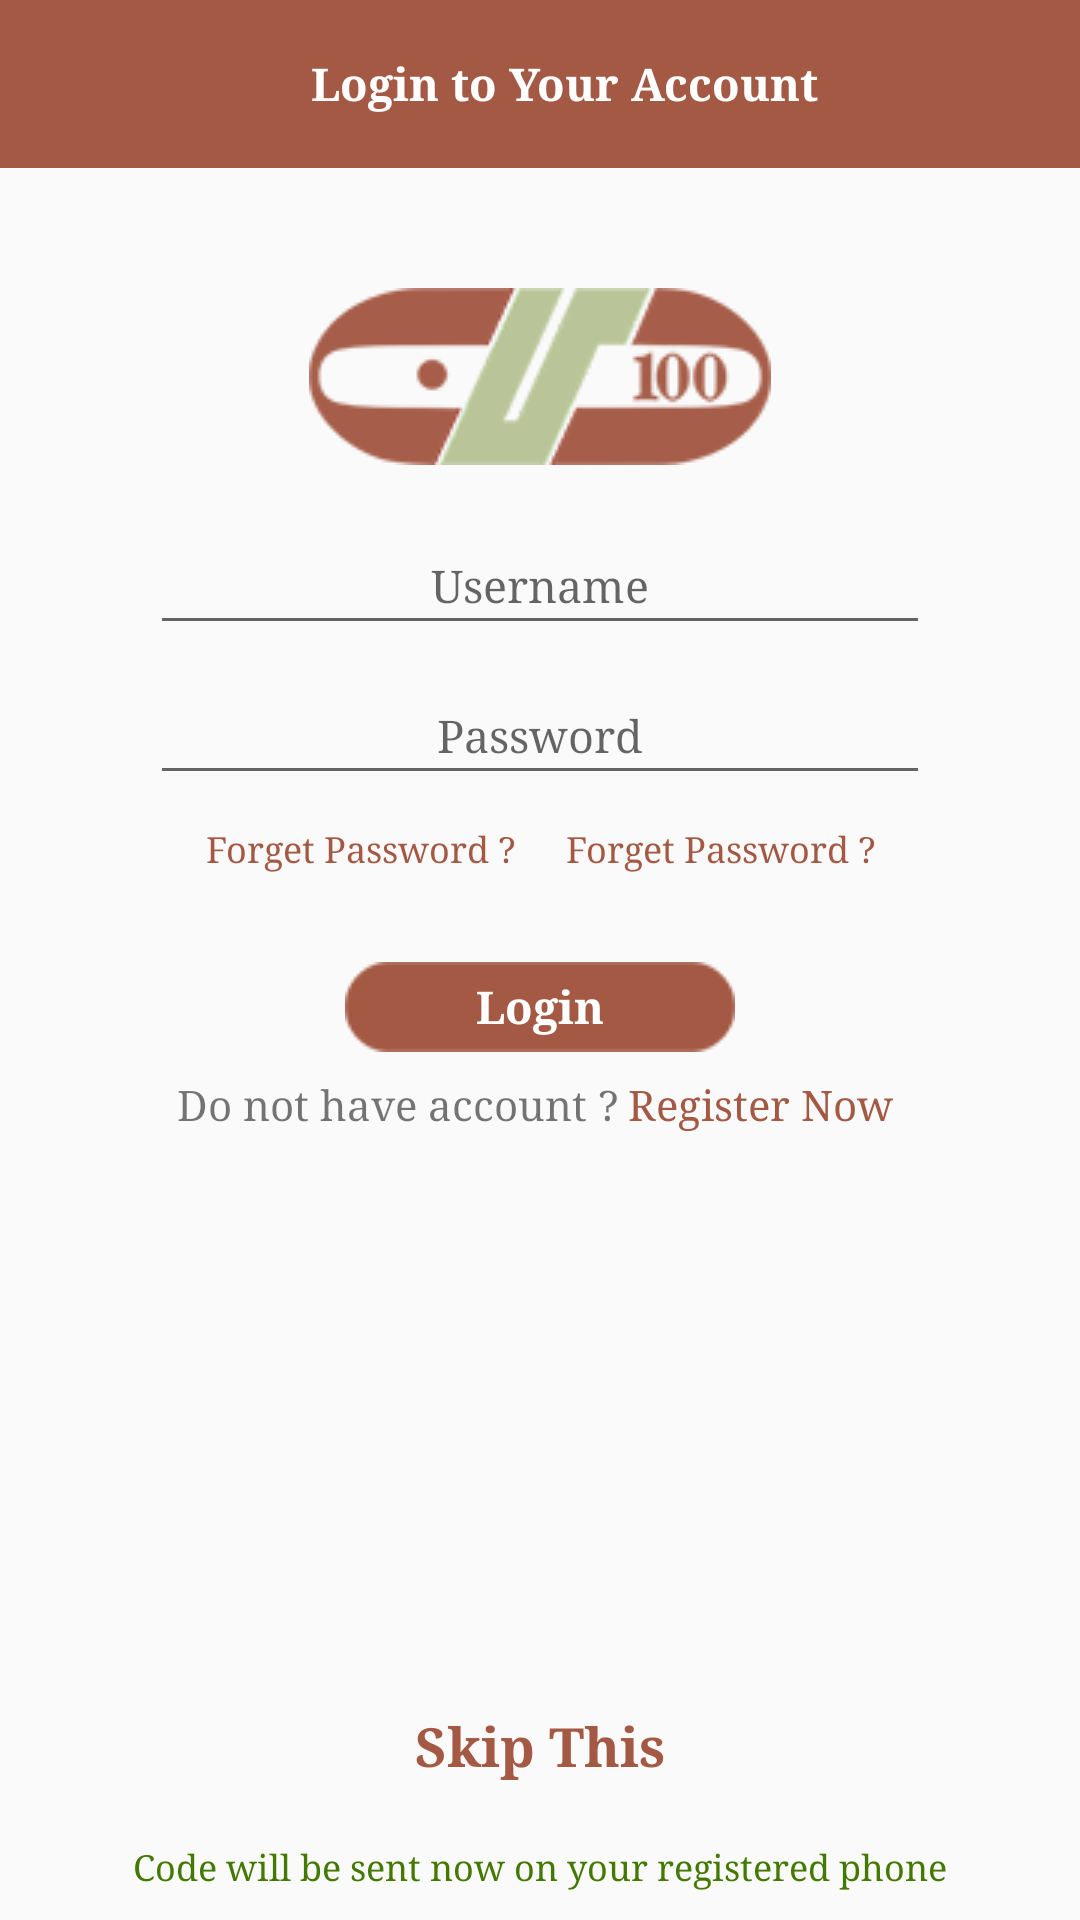

Android layout source for this screen:
<!-- AndroidManifest.xml: application theme AppTheme -->
<!-- res/layout/activity_login.xml -->
<?xml version="1.0" encoding="utf-8"?>
<RelativeLayout xmlns:android="http://schemas.android.com/apk/res/android"
    xmlns:tools="http://schemas.android.com/tools"
    android:layout_width="match_parent"
    android:layout_height="match_parent"
    xmlns:app="http://schemas.android.com/apk/res-auto"
    tools:context="dekkan100.appsmatic.com.dekkan100.Activities.Login">
    <android.support.design.widget.AppBarLayout
        android:layout_width="match_parent"
        android:layout_height="wrap_content"
        android:id="@+id/view">
        <android.support.v7.widget.Toolbar
            android:id="@+id/login_toolbar"
            android:layout_width="match_parent"
            android:layout_height="?attr/actionBarSize"
            android:background="?attr/colorPrimary"
            app:popupTheme="@style/AppTheme.PopupOverlay">
            <LinearLayout
                android:layout_width="match_parent"
                android:layout_height="match_parent"
                android:layoutDirection="ltr">

                <TextView
                    android:layout_width="match_parent"
                    android:layout_height="match_parent"
                    android:textAppearance="?android:attr/textAppearanceSmall"
                    android:text="@string/logintoyouraccount"
                    android:id="@+id/logintittle"
                    android:gravity="center"
                    android:textStyle="bold"
                    android:textColor="#ffffff"
                    android:textSize="15dp" />
            </LinearLayout>
        </android.support.v7.widget.Toolbar>
    </android.support.design.widget.AppBarLayout>
    <ImageView
        android:layout_width="wrap_content"
        android:layout_height="wrap_content"
        android:id="@+id/imageView"
        android:src="@drawable/logo"
        android:layout_below="@+id/view"
        android:layout_centerHorizontal="true"
        android:layout_marginTop="40dp" />

    <LinearLayout
        android:orientation="vertical"
        android:layout_width="match_parent"
        android:layout_height="wrap_content"
        android:layout_below="@+id/imageView"
        android:layout_centerHorizontal="true"
        android:layout_marginTop="20dp"
        android:layout_marginLeft="50dp"
        android:layout_marginRight="50dp">

        <EditText
            android:layout_width="match_parent"
            android:layout_height="wrap_content"
            android:inputType="textPersonName"
            android:ems="10"
            android:id="@+id/username_input"
            android:padding="10dp"
            android:gravity="center"
            android:hint="@string/username"
            android:textSize="15dp" />

        <EditText
            android:layout_width="match_parent"
            android:layout_height="wrap_content"
            android:inputType="textPassword"
            android:ems="10"
            android:id="@+id/password_input"
            android:layout_marginTop="10dp"
            android:padding="10dp"
            android:gravity="center"
            android:hint="@string/pass"
            android:textSize="15dp" />

        <LinearLayout
            android:orientation="horizontal"
            android:layout_width="match_parent"
            android:layout_height="match_parent"
            android:padding="10dp">

            <TextView
                android:layout_width="match_parent"
                android:layout_height="wrap_content"
                android:textAppearance="?android:attr/textAppearanceMedium"
                android:text="@string/forgetuser"
                android:id="@+id/forgetuser"
                android:layout_weight="1"
                android:gravity="center"
                android:textSize="12dp"
                android:textColor="@color/colorPrimary" />

            <TextView
                android:layout_width="match_parent"
                android:layout_height="wrap_content"
                android:textAppearance="?android:attr/textAppearanceMedium"
                android:text="@string/forgetpass"
                android:id="@+id/forgetpass"
                android:layout_weight="1"
                android:gravity="center"
                android:textSize="12dp"
                android:textColor="@color/colorPrimary" />
        </LinearLayout>

        <TextView
            android:layout_width="wrap_content"
            android:layout_height="wrap_content"
            android:textAppearance="?android:attr/textAppearanceMedium"
            android:text="@string/login"
            android:id="@+id/loginbtn"
            android:gravity="center"
            android:background="@drawable/backg_btn"
            android:textColor="#ffffff"
            android:layout_gravity="center"
            android:textSize="15dp"
            android:textStyle="bold"
            android:layout_marginTop="20dp" />

        <LinearLayout
            android:orientation="horizontal"
            android:layout_width="match_parent"
            android:layout_height="match_parent"
            android:gravity="center"
            android:padding="5dp"
            android:layout_marginTop="3dp">

            <TextView
                android:layout_width="wrap_content"
                android:layout_height="wrap_content"
                android:textAppearance="?android:attr/textAppearanceSmall"
                android:text="@string/donthaveaccount"
                android:id="@+id/donthaveaccount_tv" />

            <TextView
                android:layout_width="wrap_content"
                android:layout_height="wrap_content"
                android:textAppearance="?android:attr/textAppearanceSmall"
                android:text="@string/rigister"
                android:id="@+id/registerbtn"
                android:textColor="@color/colorPrimary"
                android:layout_marginLeft="3dp"
                android:layout_marginRight="3dp" />

        </LinearLayout>
    </LinearLayout>

    <LinearLayout
        android:orientation="vertical"
        android:layout_width="match_parent"
        android:layout_height="wrap_content"
        android:gravity="center"
        android:layout_alignParentBottom="true"
        android:layout_alignEnd="@+id/view"
        android:padding="10dp">

        <TextView
            android:layout_width="wrap_content"
            android:layout_height="wrap_content"
            android:textAppearance="?android:attr/textAppearanceMedium"
            android:text="@string/skipthis"
            android:id="@+id/skipp_btn"
            android:layout_marginBottom="20dp"
            android:textStyle="bold"
            android:textColor="@color/colorPrimary" />

        <TextView
            android:layout_width="wrap_content"
            android:layout_height="wrap_content"
            android:textAppearance="?android:attr/textAppearanceMedium"
            android:text="@string/codewillsend"
            android:id="@+id/message"
            android:textColor="#437900"
            android:textSize="12dp" />
    </LinearLayout>

</RelativeLayout>
<!-- resources referenced by this layout -->
<resources>
  <color name="colorPrimary">#a45944</color>
  <!-- drawable backg_btn: png bitmap (drawable, 3219 bytes) -->
  <!-- drawable logo: png bitmap (drawable, 12099 bytes) -->
  <string name="codewillsend">Code will be sent now on your registered phone</string>
  <string name="donthaveaccount">Do not have account ? </string>
  <string name="forgetpass">Forget Password ?</string>
  <string name="forgetuser">Forget Password ?</string>
  <string name="login">Login</string>
  <string name="logintoyouraccount">Login to Your Account</string>
  <string name="pass">Password</string>
  <string name="rigister">Register Now</string>
  <string name="skipthis">Skip This</string>
  <string name="username">Username</string>
  <style name="AppTheme.PopupOverlay" parent="ThemeOverlay.AppCompat.Light" />
  <style name="AppTheme" parent="Theme.AppCompat.Light.DarkActionBar">
          
          <item name="android:typeface">serif</item>
          <item name="colorPrimary">@color/colorPrimary</item>
          <item name="colorPrimaryDark">@color/colorPrimaryDark</item>
          <item name="colorAccent">@color/colorAccent</item>
      </style>
  <color name="colorPrimaryDark">#b7c497</color>
  <color name="colorAccent">#1a1a1a</color>
</resources>
